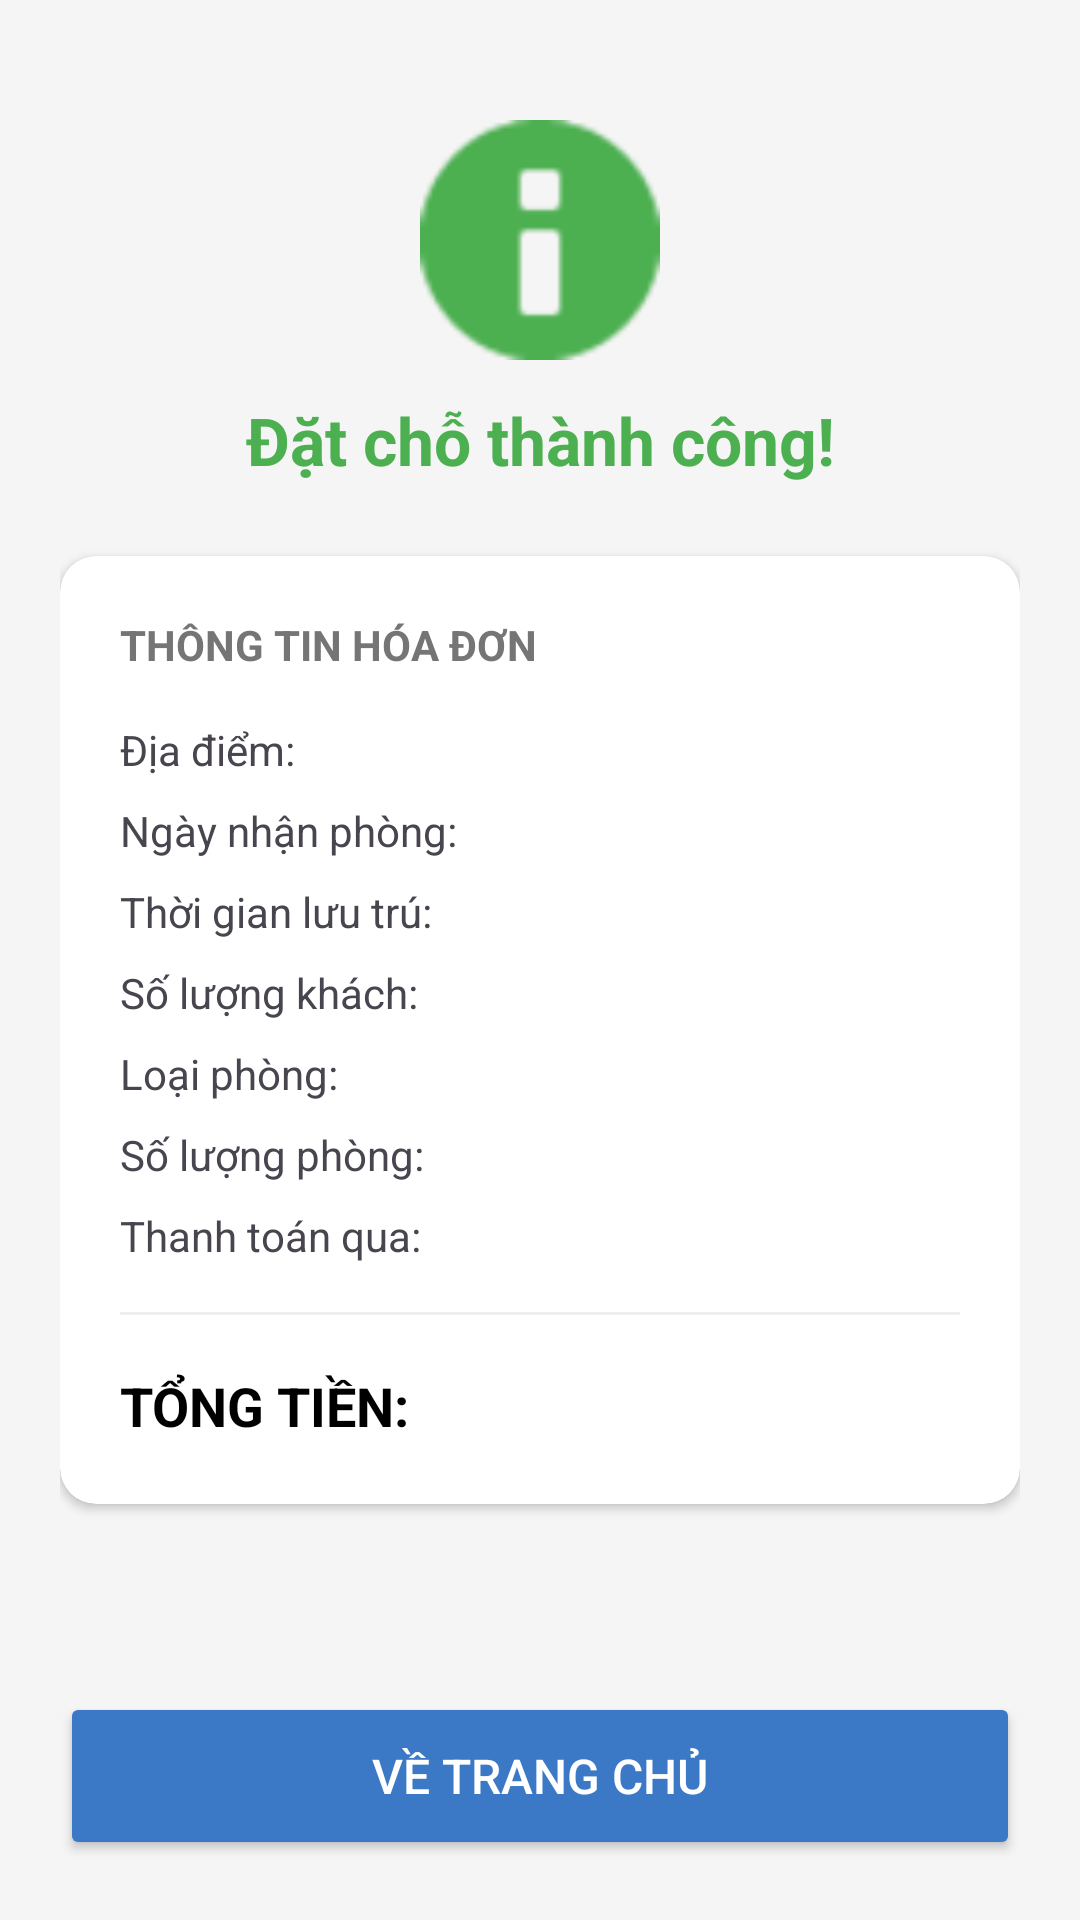

Here is an Android app screen rendered from its layout file. Give the layout XML and the strings, colors and styles it references.
<!-- AndroidManifest.xml: application theme Theme.AppTravelReviewHelper -->
<!-- res/layout/activity_bill.xml -->
<?xml version="1.0" encoding="utf-8"?>
<LinearLayout xmlns:android="http://schemas.android.com/apk/res/android"
    xmlns:app="http://schemas.android.com/apk/res-auto"
    android:layout_width="match_parent"
    android:layout_height="match_parent"
    android:background="#F5F5F5"
    android:orientation="vertical"
    android:padding="20dp">

    <ImageView
        android:layout_width="80dp"
        android:layout_height="80dp"
        android:layout_gravity="center"
        android:layout_marginTop="20dp"
        android:src="@android:drawable/ic_dialog_info"
        app:tint="#4CAF50" />

    <TextView
        android:layout_width="match_parent"
        android:layout_height="wrap_content"
        android:layout_marginTop="12dp"
        android:text="Đặt chỗ thành công!"
        android:textAlignment="center"
        android:textColor="#4CAF50"
        android:textSize="22sp"
        android:textStyle="bold" />

    <androidx.cardview.widget.CardView
        android:layout_width="match_parent"
        android:layout_height="wrap_content"
        android:layout_marginTop="24dp"
        app:cardBackgroundColor="#FFFFFF"
        app:cardCornerRadius="12dp"
        app:cardElevation="2dp">

        <LinearLayout
            android:layout_width="match_parent"
            android:layout_height="wrap_content"
            android:orientation="vertical"
            android:padding="20dp">

            <TextView
                android:layout_width="wrap_content"
                android:layout_height="wrap_content"
                android:text="THÔNG TIN HÓA ĐƠN"
                android:textColor="#757575"
                android:textSize="14sp"
                android:textStyle="bold"
                android:layout_marginBottom="16dp"/>

            <LinearLayout android:layout_width="match_parent" android:layout_height="wrap_content" android:layout_marginBottom="8dp">
                <TextView android:layout_width="0dp" android:layout_height="wrap_content" android:layout_weight="1" android:text="Địa điểm:" />
                <TextView android:id="@+id/tvBillLocation" android:layout_width="wrap_content" android:layout_height="wrap_content" android:textStyle="bold" android:textColor="#000"/>
            </LinearLayout>

            <LinearLayout android:layout_width="match_parent" android:layout_height="wrap_content" android:layout_marginBottom="8dp">
                <TextView android:layout_width="0dp" android:layout_height="wrap_content" android:layout_weight="1" android:text="Ngày nhận phòng:" />
                <TextView android:id="@+id/tvBillCheckIn" android:layout_width="wrap_content" android:layout_height="wrap_content" android:textStyle="bold" android:textColor="#000"/>
            </LinearLayout>

            <LinearLayout android:layout_width="match_parent" android:layout_height="wrap_content" android:layout_marginBottom="8dp">
                <TextView android:layout_width="0dp" android:layout_height="wrap_content" android:layout_weight="1" android:text="Thời gian lưu trú:" />
                <TextView android:id="@+id/tvBillNights" android:layout_width="wrap_content" android:layout_height="wrap_content" android:textStyle="bold" android:textColor="#000"/>
            </LinearLayout>

            <LinearLayout android:layout_width="match_parent" android:layout_height="wrap_content" android:layout_marginBottom="8dp">
                <TextView android:layout_width="0dp" android:layout_height="wrap_content" android:layout_weight="1" android:text="Số lượng khách:" />
                <TextView android:id="@+id/tvBillAdults" android:layout_width="wrap_content" android:layout_height="wrap_content" android:textStyle="bold" android:textColor="#000"/>
            </LinearLayout>

            <LinearLayout android:layout_width="match_parent" android:layout_height="wrap_content" android:layout_marginBottom="8dp">
                <TextView android:layout_width="0dp" android:layout_height="wrap_content" android:layout_weight="1" android:text="Loại phòng:" />
                <TextView android:id="@+id/tvBillRoomType" android:layout_width="wrap_content" android:layout_height="wrap_content" android:textStyle="bold" android:textColor="#000"/>
            </LinearLayout>

            <LinearLayout android:layout_width="match_parent" android:layout_height="wrap_content" android:layout_marginBottom="8dp">
                <TextView android:layout_width="0dp" android:layout_height="wrap_content" android:layout_weight="1" android:text="Số lượng phòng:" />
                <TextView android:id="@+id/tvBillRoomCount" android:layout_width="wrap_content" android:layout_height="wrap_content" android:textStyle="bold" android:textColor="#000"/>
            </LinearLayout>

            <LinearLayout android:layout_width="match_parent" android:layout_height="wrap_content" android:layout_marginBottom="16dp">
                <TextView android:layout_width="0dp" android:layout_height="wrap_content" android:layout_weight="1" android:text="Thanh toán qua:" />
                <TextView android:id="@+id/tvBillPaymentMethod" android:layout_width="wrap_content" android:layout_height="wrap_content" android:textStyle="bold" android:textColor="#000"/>
            </LinearLayout>

            <View
                android:layout_width="match_parent"
                android:layout_height="1dp"
                android:background="#EEEEEE"
                android:layout_marginBottom="16dp"/>

            <LinearLayout android:layout_width="match_parent" android:layout_height="wrap_content">
                <TextView android:layout_width="0dp" android:layout_height="wrap_content" android:layout_weight="1" android:text="TỔNG TIỀN:" android:textColor="#000" android:textStyle="bold" android:textSize="18sp"/>
                <TextView android:id="@+id/tvBillTotalPrice" android:layout_width="wrap_content" android:layout_height="wrap_content" android:textStyle="bold" android:textColor="#D32F2F" android:textSize="20sp"/>
            </LinearLayout>

        </LinearLayout>
    </androidx.cardview.widget.CardView>

    <View
        android:layout_width="match_parent"
        android:layout_height="0dp"
        android:layout_weight="1" />

    <Button
        android:id="@+id/btnBackToHome"
        android:layout_width="match_parent"
        android:layout_height="56dp"
        android:backgroundTint="#3B78C6"
        android:text="Về trang chủ"
        android:textColor="#FFFFFF"
        android:textSize="16sp"
        app:cornerRadius="28dp" />

</LinearLayout>
<!-- resources referenced by this layout -->
<resources>
  <style name="Theme.AppTravelReviewHelper" parent="Base.Theme.AppTravelReviewHelper" />
  <style name="Base.Theme.AppTravelReviewHelper" parent="Theme.Material3.DayNight.NoActionBar">
          
          
      </style>
</resources>
